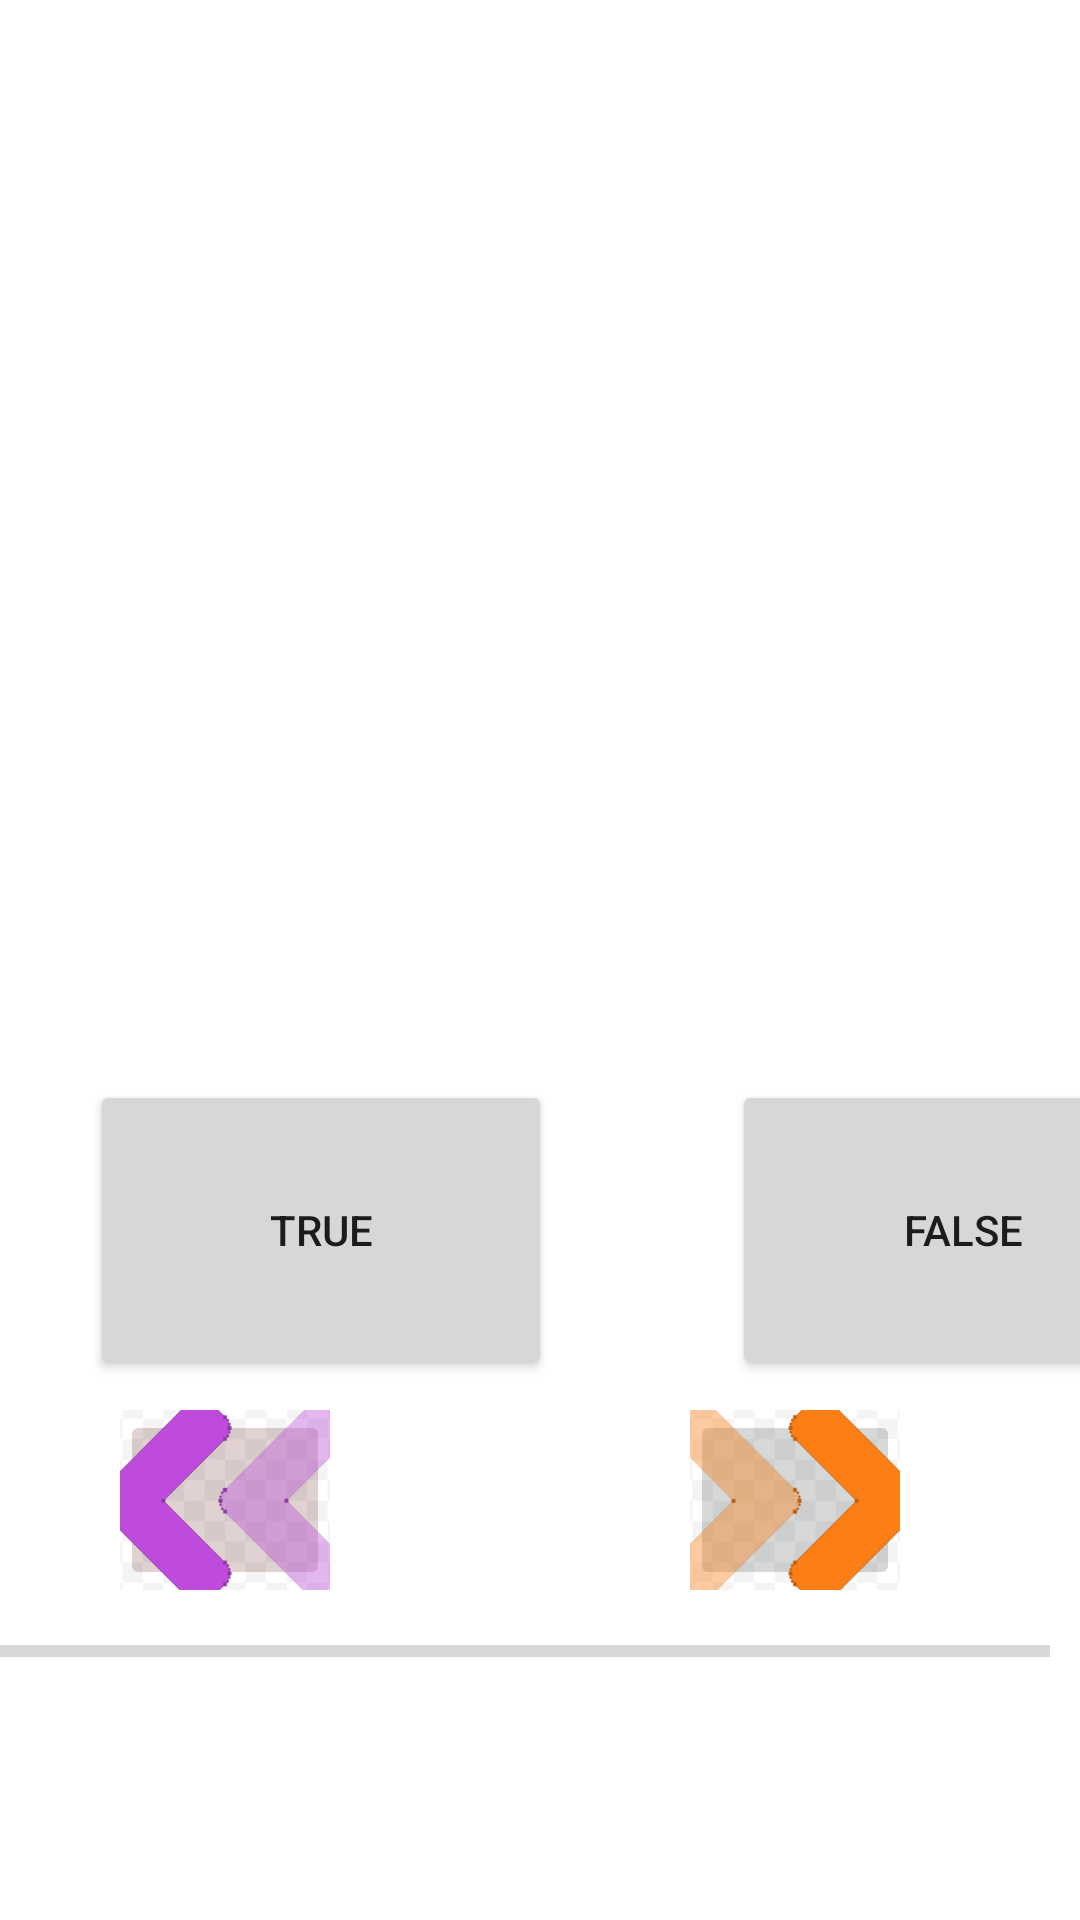

Produce the Android XML layout that renders to this screen, including the resource entries it uses.
<!-- AndroidManifest.xml: application theme Theme.Assignment3QuizAppDhivya -->
<!-- res/layout/activity_main.xml -->
<?xml version="1.0" encoding="utf-8"?>
<androidx.constraintlayout.widget.ConstraintLayout xmlns:android="http://schemas.android.com/apk/res/android"
    xmlns:app="http://schemas.android.com/apk/res-auto"
    xmlns:tools="http://schemas.android.com/tools"
    android:layout_width="match_parent"
    android:layout_height="match_parent"
    tools:context=".MainActivity">

    <FrameLayout
        android:id="@+id/frame_layout"
        android:layout_width="match_parent"
        android:layout_height="500dp"
        android:layout_gravity="center"
        android:orientation="horizontal"
        android:visibility="visible"
        app:layout_constraintBottom_toBottomOf="parent"
        app:layout_constraintEnd_toEndOf="parent"
        app:layout_constraintStart_toStartOf="parent"
        app:layout_constraintTop_toTopOf="parent">

        <LinearLayout
            android:layout_width="match_parent"
            android:layout_height="519dp"
            android:layout_centerInParent="true"
            android:orientation="horizontal"
            android:visibility="visible">

            <Button
                android:id="@+id/btn_true"
                android:layout_width="154dp"
                android:layout_height="100dp"
                android:layout_marginHorizontal="30sp"
                android:layout_marginLeft="20dp"
                android:layout_marginTop="290dp"
                android:layout_marginRight="40dp"
                android:text="@string/btnTrue" />

            <Button
                android:id="@+id/btn_false"
                android:layout_width="154dp"
                android:layout_height="100dp"
                android:layout_below="@id/btn_true"
                android:layout_marginHorizontal="30sp"
                android:layout_marginLeft="20dp"
                android:layout_marginTop="290dp"
                android:layout_marginRight="40dp"
                android:text="@string/btnfalse" />

        </LinearLayout>

        <LinearLayout
            android:layout_width="match_parent"
            android:layout_height="wrap_content">

            <ImageButton
                android:id="@+id/previous_button"
                android:layout_width="70dp"
                android:layout_height="60sp"
                android:layout_marginTop="400dp"
                android:layout_marginLeft="40dp"
                android:layout_below="@id/btn_true"
                android:layout_marginEnd="80dp"
                android:backgroundTint="#DFD2D1"
                android:src="@drawable/doubleprevious"
                android:text="@string/Previous_Quest"
                tools:ignore="SpeakableTextPresentCheck" />

            <ImageButton
                android:id="@+id/next_button"
                android:layout_width="70dp"
                android:layout_height="60sp"
                android:layout_marginLeft="40dp"
                android:layout_marginTop="400dp"
                android:layout_marginEnd="80dp"
                android:layout_marginBottom="@id/btn_false"
                android:src="@drawable/doublenext"
                android:text="@string/Next_Quest"
                tools:ignore="SpeakableTextPresentCheck" />

        </LinearLayout>

        <LinearLayout
            android:layout_width="match_parent"
            android:layout_height="522dp"
            android:orientation="horizontal">

            <ProgressBar
                android:id="@+id/progess_bar"
                style="@style/Widget.AppCompat.ProgressBar.Horizontal"
                android:layout_width="match_parent"
                android:layout_height="27dp"
                android:layout_gravity="bottom"
                android:layout_marginTop="590dp"
                android:layout_marginEnd="10dp"
                android:layout_marginBottom="28dp"
                android:layout_weight="1"
                android:max="100"
                android:progress="0" />
        </LinearLayout>
    </FrameLayout>


        android:visibility="visible"/>

</androidx.constraintlayout.widget.ConstraintLayout>
<!-- resources referenced by this layout -->
<resources>
  <!-- drawable doublenext: png bitmap (drawable-xxxhdpi, 33660 bytes) -->
  <!-- drawable doubleprevious: png bitmap (drawable-xxxhdpi, 34879 bytes) -->
  <string name="Next_Quest">Next</string>
  <string name="Previous_Quest">Previous</string>
  <string name="btnTrue">True</string>
  <string name="btnfalse">False</string>
  <style name="Theme.Assignment3QuizAppDhivya" parent="Theme.MaterialComponents.DayNight.DarkActionBar">
          
          <item name="colorPrimary">@color/purple_500</item>
          <item name="colorPrimaryVariant">@color/purple_700</item>
          <item name="colorOnPrimary">@color/white</item>
          
          <item name="colorSecondary">@color/teal_200</item>
          <item name="colorSecondaryVariant">@color/teal_700</item>
          <item name="colorOnSecondary">@color/black</item>
          
          <item name="android:statusBarColor" tools:targetApi="l">?attr/colorPrimaryVariant</item>
          
      </style>
  <!-- not gathered from this repository: default colours our renderer supplied (Android Studio template values) -->
  <color name="purple_500">#FF6200EE</color>
  <color name="purple_700">#FF3700B3</color>
  <color name="teal_200">#FF03DAC5</color>
  <color name="teal_700">#FF018786</color>
  <color name="black">#FF000000</color>
  <color name="white">#FFFFFFFF</color>
</resources>
